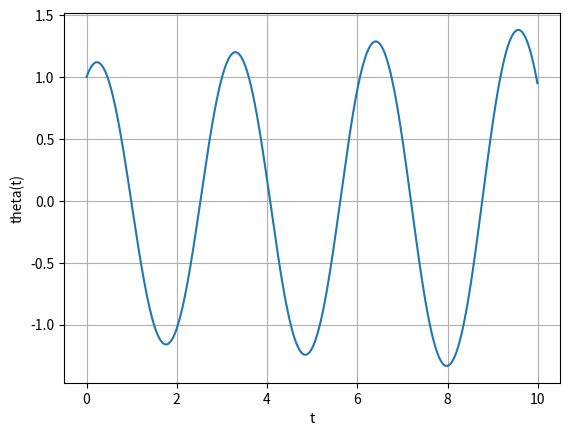
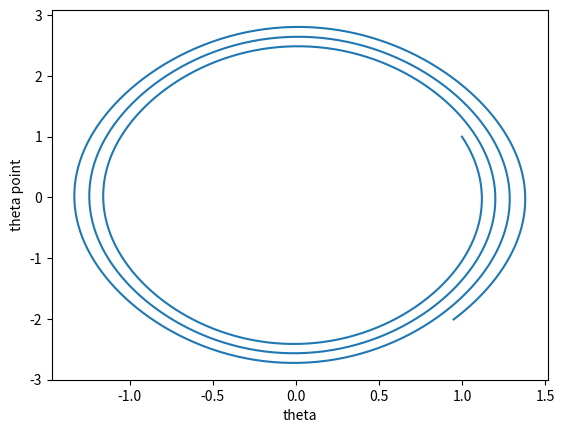

Recreate these plots in Python, in order.
import matplotlib.pyplot as plt
import numpy as np


def euler(x0,v0,z,N):
    #initialisation
    tab_x = np.zeros(N)
    tab_v = np.zeros(N)
    tab_t = np.zeros(N)
    pas=z/N
    c=g/l
    x=x0
    v=v0
    t=0

    #méthode d'euler
    for i in range (N):
        tab_t[i]=t
        tab_x[i]=x
        tab_v[i]=v
        (t,x,v)= (t+pas,x+v*pas,v-c*np.sin(x)*pas)
    return (tab_t,tab_x,tab_v)

g=10
l=2
N=1000
x0=1
v0=1
z=10

(t,x,v)=euler(x0,v0,z,N)

#graphique de la sotution de la méthode d'euler explicite
plt.figure("position angulaire (theta) en fonction de t")
plt.plot(t,x)
plt.xlabel("t")
plt.ylabel("theta(t)")
plt.grid()

#graphique de la vitesse en fonction de la position, instable
plt.figure ("vitesse angulaire (theta point) en fonction de la position angulaire (theta)")
plt.plot(x,v)
plt.xlabel("theta")
plt.ylabel("theta point")
plt.show()